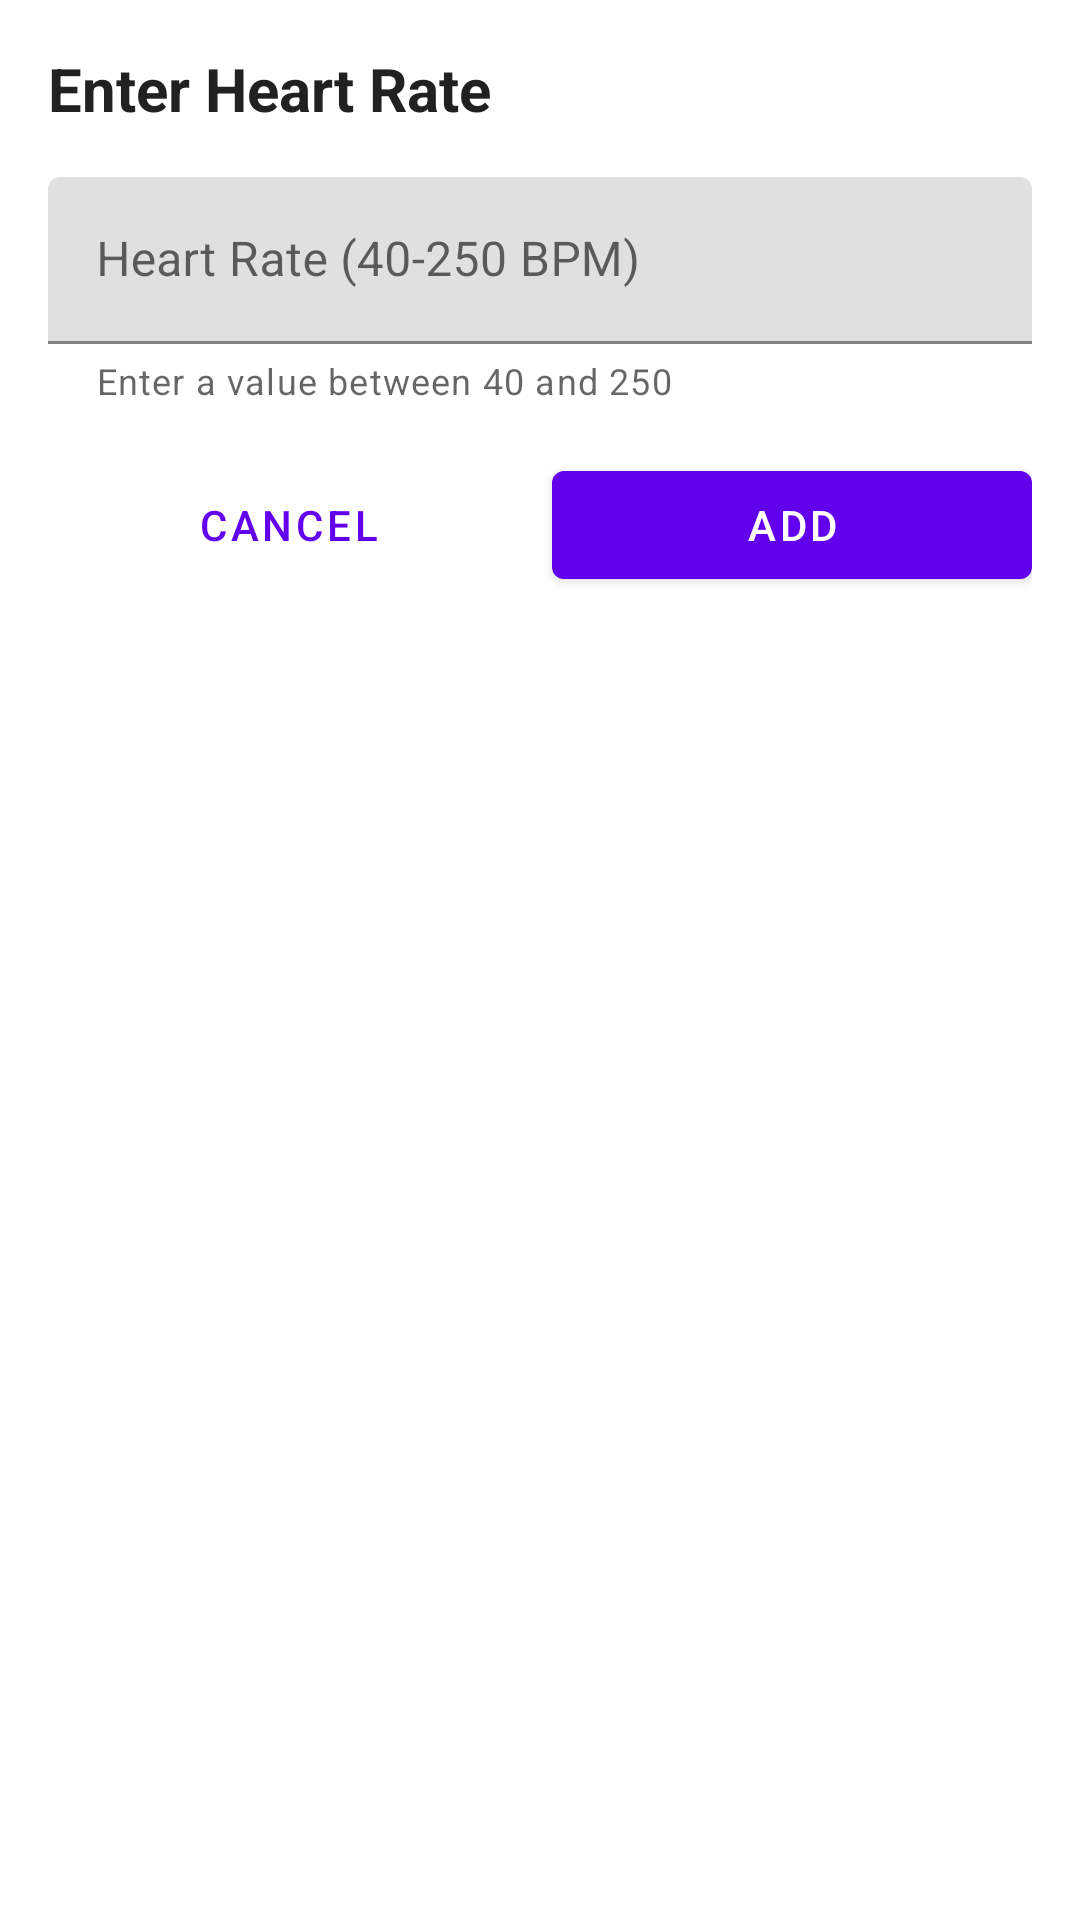

Produce the Android XML layout that renders to this screen, including the resource entries it uses.
<!-- AndroidManifest.xml: application theme Theme.MyHealthCouch -->
<!-- res/layout/dialog_add_heart_rate.xml -->
<?xml version="1.0" encoding="utf-8"?>
<LinearLayout xmlns:android="http://schemas.android.com/apk/res/android"
    xmlns:app="http://schemas.android.com/apk/res-auto"
    android:layout_width="match_parent"
    android:layout_height="wrap_content"
    android:orientation="vertical"
    android:padding="16dp">

    <TextView
        android:layout_width="wrap_content"
        android:layout_height="wrap_content"
        android:text="Enter Heart Rate"
        android:textColor="@color/text_primary"
        android:textSize="20sp"
        android:textStyle="bold" />

    <com.google.android.material.textfield.TextInputLayout
        android:layout_width="match_parent"
        android:layout_height="wrap_content"
        android:layout_marginTop="16dp"
        android:hint="Heart Rate (40-250 BPM)"
        app:helperText="Enter a value between 40 and 250"
        app:endIconMode="clear_text"
        app:errorEnabled="true">

        <com.google.android.material.textfield.TextInputEditText
            android:id="@+id/heartRateInput"
            android:layout_width="match_parent"
            android:layout_height="wrap_content"
            android:inputType="numberDecimal"
            android:maxLength="3"/>

    </com.google.android.material.textfield.TextInputLayout>

    <LinearLayout
        android:layout_width="match_parent"
        android:layout_height="wrap_content"
        android:layout_marginTop="16dp"
        android:gravity="end"
        android:orientation="horizontal">

        <com.google.android.material.button.MaterialButton
            android:id="@+id/cancelButton"
            style="@style/Widget.MaterialComponents.Button.TextButton"
            android:layout_width="0dp"
            android:layout_height="wrap_content"
            android:layout_weight="1"
            android:layout_marginEnd="8dp"
            android:text="Cancel" />

        <com.google.android.material.button.MaterialButton
            android:id="@+id/addButton"
            android:layout_width="0dp"
            android:layout_height="wrap_content"
            android:layout_weight="1"
            android:text="Add" />

    </LinearLayout>

</LinearLayout>
<!-- resources referenced by this layout -->
<resources>
  <color name="text_primary">#212121</color>
  <style name="Theme.MyHealthCouch" parent="Theme.MaterialComponents.DayNight.DarkActionBar">
          
          <item name="colorPrimary">@color/purple_500</item>
          <item name="colorPrimaryVariant">@color/purple_700</item>
          <item name="colorOnPrimary">@color/white</item>
          
          <item name="colorSecondary">@color/teal_200</item>
          <item name="colorSecondaryVariant">@color/teal_700</item>
          <item name="colorOnSecondary">@color/black</item>
          
          <item name="android:statusBarColor">?attr/colorPrimaryVariant</item>
          
          <item name="windowActionBar">false</item>
          <item name="windowNoTitle">true</item>
      </style>
  <color name="purple_500">#FF6200EE</color>
  <color name="purple_700">#FF3700B3</color>
  <color name="white">#FFFFFFFF</color>
  <color name="teal_200">#FF03DAC5</color>
  <color name="teal_700">#FF018786</color>
  <color name="black">#FF000000</color>
</resources>
